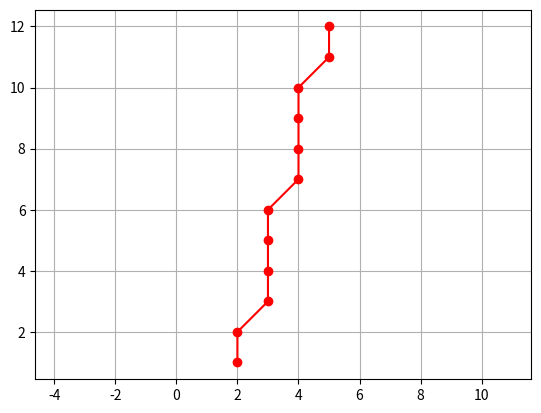

Write Python code to recreate this figure.
import matplotlib.pyplot as plt

def midpoint_high_slope(x1,y1,x2,y2):
    dx = x2 - x1
    dy = y2 - y1

    dp = 2 * dx - dy

    x = x1
    y = y1
    points_x = []
    points_y = []



    while y <= y2:

        points_x.append(x)
        points_y.append(y)
        y += 1


        if dp <= 0:
            dp = dp + 2*dx
        else:
            dp = dp + 2*dx - 2*dy
            x += 1

       
        
       


    plt.plot(points_x, points_y, 'ro-')
    plt.grid(True)
    plt.axis('equal')
    plt.show()


midpoint_high_slope(2,1,5,12)
